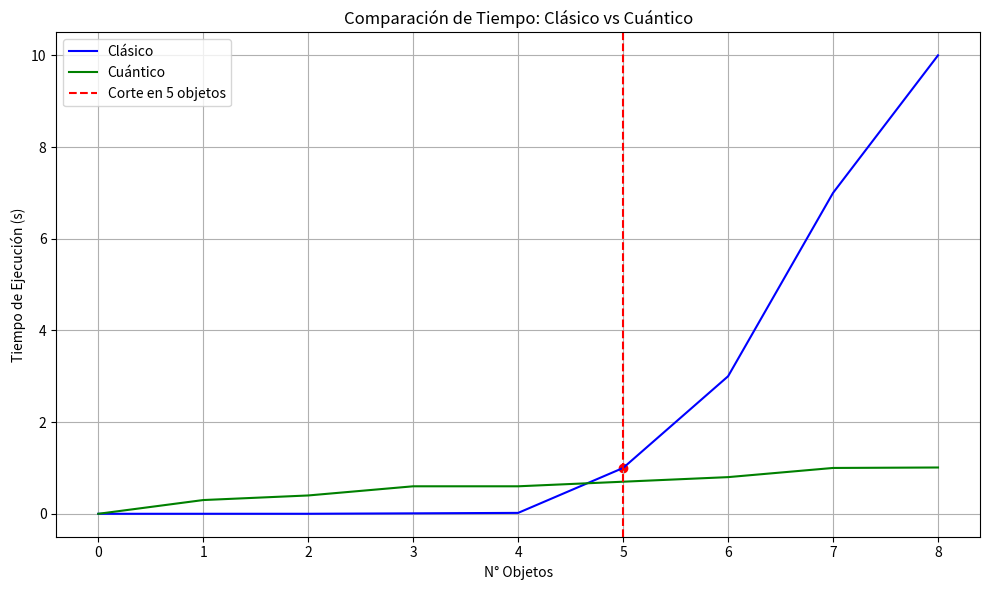

Source code (Python):
import numpy as np
import matplotlib.pyplot as plt

# Datos reales
objetos_reales = np.arange(0, 9)
tiempos_clasico_reales = np.array([0, 0.0005, 0.0006, 0.01, 0.02, 1, 3, 7, 10])
tiempos_cuantico_reales = np.array([0, 0.3, 0.4, 0.6, 0.6, 0.7, 0.8, 1, 1.01])

# Modelos de ajuste polinomial
modelo_clasico = np.poly1d(np.polyfit(objetos_reales, tiempos_clasico_reales, 3))
modelo_cuantico = np.poly1d(np.polyfit(objetos_reales, tiempos_cuantico_reales, 2))

# Generar datos hasta el objeto 20
objetos_total = np.arange(0, 21)
tiempos_clasico = np.array([
    tiempos_clasico_reales[i] if i < len(tiempos_clasico_reales) else modelo_clasico(i)
    for i in objetos_total
])
tiempos_cuantico = np.array([
    tiempos_cuantico_reales[i] if i < len(tiempos_cuantico_reales) else modelo_cuantico(i)
    for i in objetos_total
])

# Buscar punto de corte (donde cuántico es más rápido que clásico)
diferencias = tiempos_clasico - tiempos_cuantico
punto_corte_idx = np.where(diferencias > 0)[0]
punto_corte = punto_corte_idx[0] if len(punto_corte_idx) > 0 else None

# Ajustar el rango del gráfico
if punto_corte is not None:
    rango_max = min(len(objetos_total) - 1, punto_corte + 3)
else:
    rango_max = len(objetos_total) - 1

# Seleccionar el rango visible
objetos_visible = objetos_total[:rango_max + 1]
tiempos_clasico_visible = tiempos_clasico[:rango_max + 1]
tiempos_cuantico_visible = tiempos_cuantico[:rango_max + 1]

# Graficar
plt.figure(figsize=(10, 6))
plt.plot(objetos_visible, tiempos_clasico_visible, 'b-', label='Clásico')
plt.plot(objetos_visible, tiempos_cuantico_visible, 'g-', label='Cuántico')

# Marcar el punto de corte si existe
if punto_corte is not None and punto_corte <= rango_max:
    plt.axvline(x=objetos_total[punto_corte], color='r', linestyle='--',
                label=f'Corte en {objetos_total[punto_corte]} objetos')
    plt.scatter(objetos_total[punto_corte], tiempos_clasico[punto_corte], color='red')

plt.xlabel('N° Objetos')
plt.ylabel('Tiempo de Ejecución (s)')
plt.title('Comparación de Tiempo: Clásico vs Cuántico')
plt.grid(True)
plt.legend()
plt.tight_layout()
plt.show()
